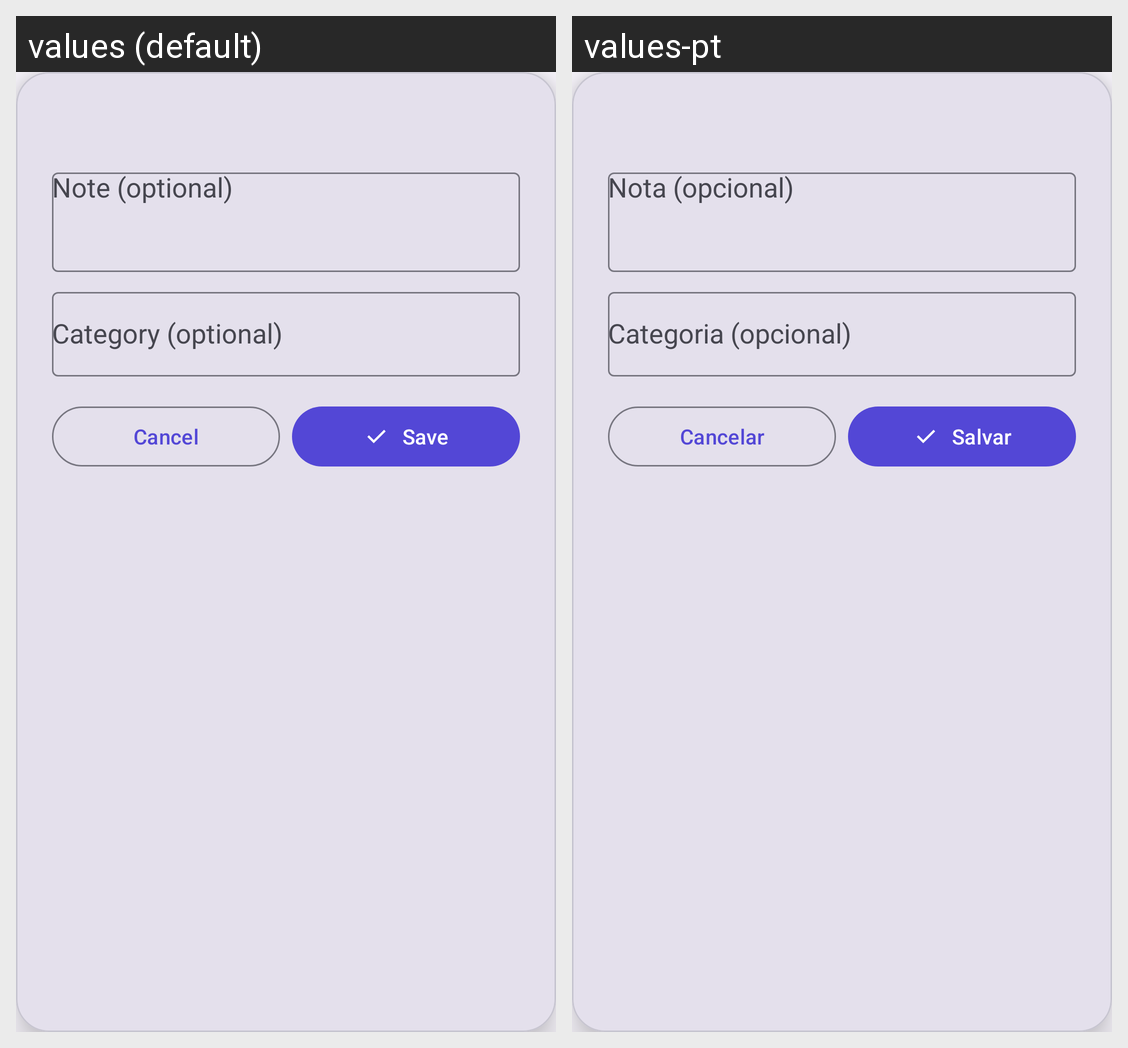

Here is an Android app screen in its default locale and in the app's own translations. Write out the translated-string differences for the strings that appear on this screen.
Android screen res/layout/dialog_note.xml rendered under 2 locales, left to right: values (default), values-pt. Device: Nexus 5 (rendered at 1080×1920; each locale shown at half size, 540×960, under a caption strip naming it); theme Theme.QrGrades.
Strings drawn on this screen, with the default value and each locale's value (text and hints the layout hard-codes, and strings that could not be matched under every locale, appear in the picture but are not listed):

cancel
  values: Cancel
  values-pt: Cancelar

save_button
  values: Save
  values-pt: Salvar
